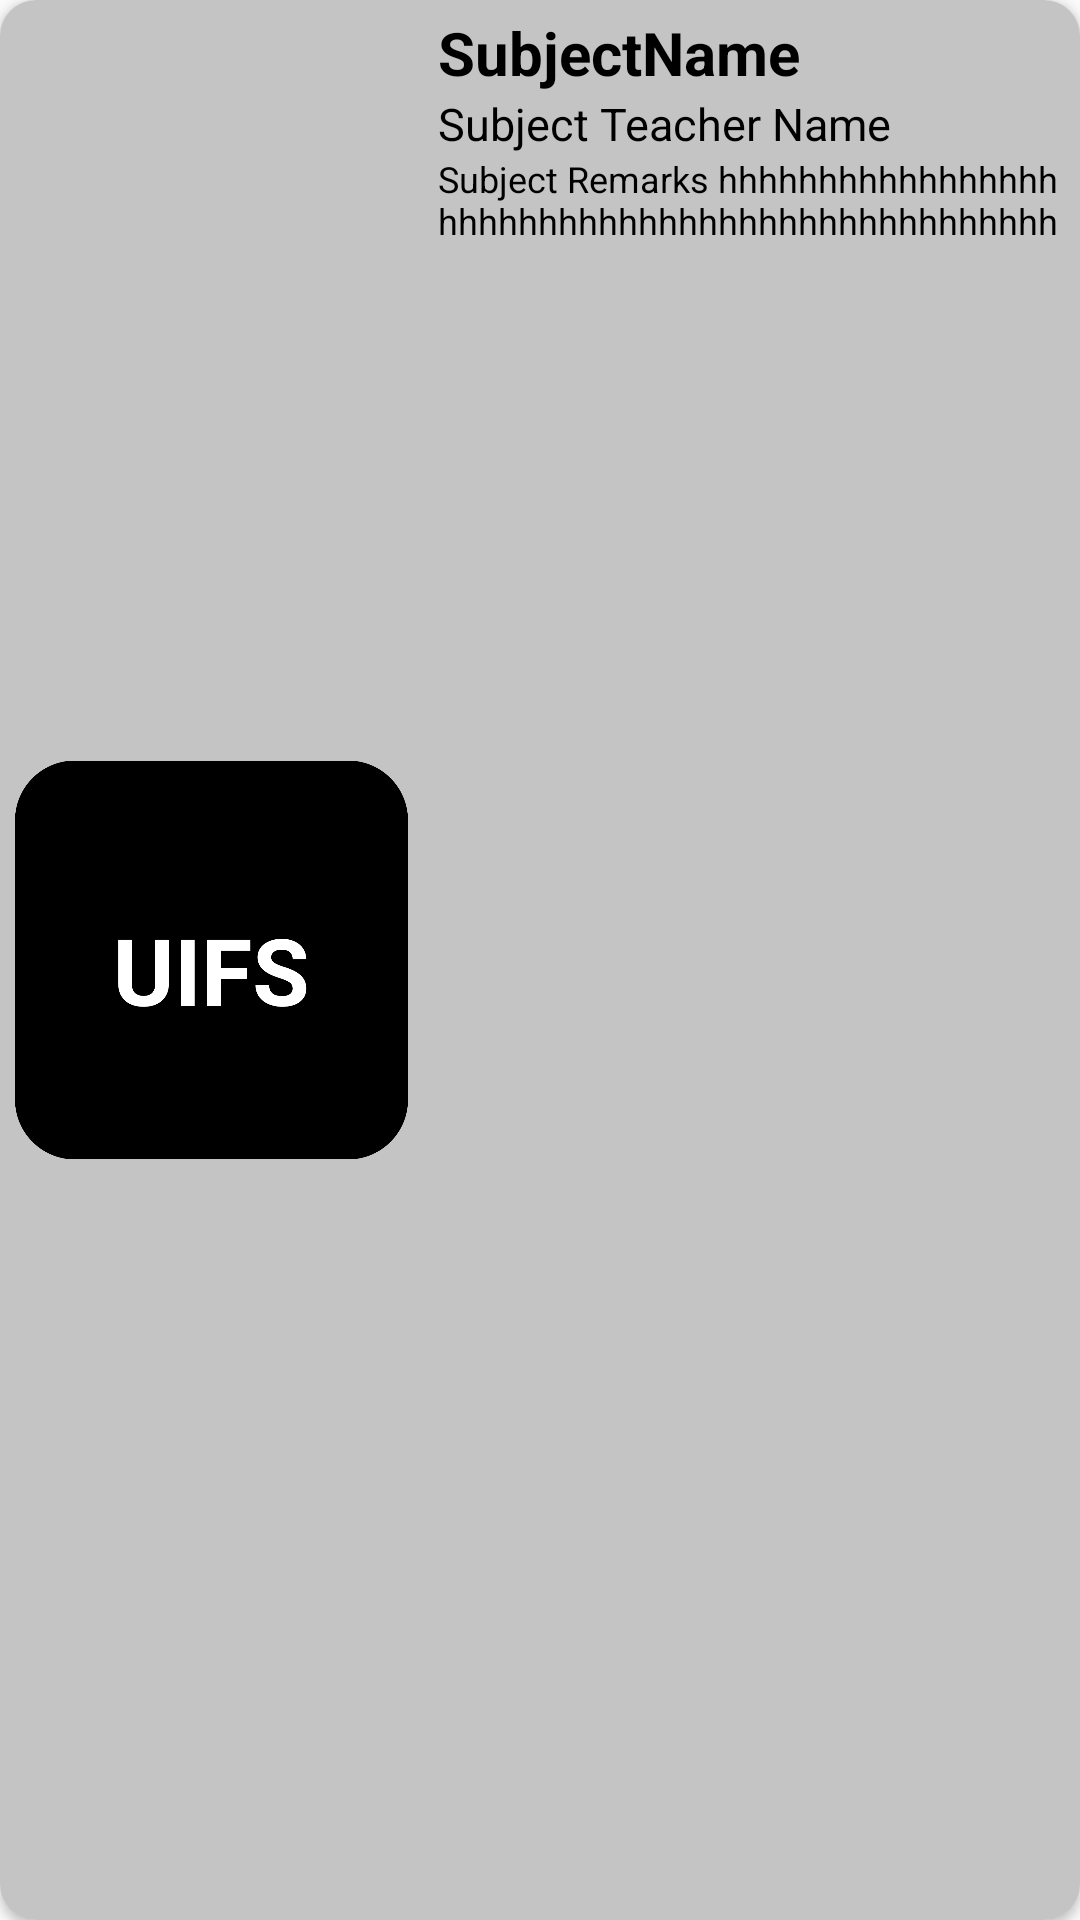

Write the Android layout XML for this screen, with the resource values it uses.
<!-- AndroidManifest.xml: application theme AppTheme -->
<!-- res/layout/submitted_homework_single_row.xml -->
<?xml version="1.0" encoding="utf-8"?>
<androidx.cardview.widget.CardView xmlns:android="http://schemas.android.com/apk/res/android"
    android:layout_width="match_parent"
    android:layout_height="150dp"
    xmlns:app="http://schemas.android.com/apk/res-auto"
    android:layout_marginLeft="10dp"
    android:layout_marginRight="10dp"
    android:layout_marginTop="6dp"
    android:layout_marginBottom="4dp"
    android:background="#ffffff"
    app:cardCornerRadius="12dp"
    android:orientation="horizontal"
    app:cardBackgroundColor="#f5f5f5">

    <LinearLayout
        android:id="@+id/llSubmitted"
        android:background="#c4c4c4"
        android:layout_width="match_parent"
        android:layout_height="match_parent"
        android:weightSum="4">

        <ImageView
            android:id="@+id/imgSubject"
            android:layout_width="0dp"
            android:layout_height="match_parent"
            android:src="@drawable/dummyimg"
            android:layout_weight="1.5"
            android:layout_margin="5dp"/>

        <LinearLayout
            android:layout_width="0dp"
            android:layout_height="match_parent"
            android:layout_weight="2.5"
            android:orientation="vertical"
            android:padding="4dp">

            <TextView
                android:id="@+id/txtSubjectName"
                android:layout_width="match_parent"
                android:layout_height="wrap_content"
                android:text="SubjectName"
                android:textColor="@color/black"
                android:textSize="20sp"
                android:textStyle="bold"
                android:paddingEnd="0dp"
                android:paddingStart="1dp"/>

            <TextView
                android:id="@+id/txtSubjectTeacherName"
                android:layout_width="match_parent"
                android:layout_height="wrap_content"
                android:text="Subject Teacher Name"
                android:textColor="@color/black"
                android:textSize="15sp"
                android:paddingStart="1dp"
                android:paddingEnd="0dp"/>

            <TextView
                android:id="@+id/txtSubjectRemarks"
                android:layout_width="match_parent"
                android:layout_height="wrap_content"
                android:paddingEnd="0dp"
                android:textColor="@color/black"
                android:paddingStart="1dp"
                android:text="Subject Remarks hhhhhhhhhhhhhhhhhhhhhhhhhhhhhhhhhhhhhhhhhhhhhhhh"
                android:textSize="12sp"/>

            
        </LinearLayout>
    </LinearLayout>

</androidx.cardview.widget.CardView>
<!-- resources referenced by this layout -->
<resources>
  <color name="black">#000000</color>
  <!-- drawable dummyimg: png bitmap (drawable, 18096 bytes) -->
  <style name="AppTheme" parent="Theme.AppCompat.Light.NoActionBar">
          
          <item name="colorPrimary">@color/colorPrimary</item>
          <item name="colorPrimaryDark">@color/colorPrimaryDark</item>
          <item name="colorAccent">@color/colorAccent</item>
      </style>
  <color name="colorPrimary">#1faa00</color>
  <color name="colorPrimaryDark">#1faa00</color>
  <color name="colorAccent">#1faa00</color>
</resources>
